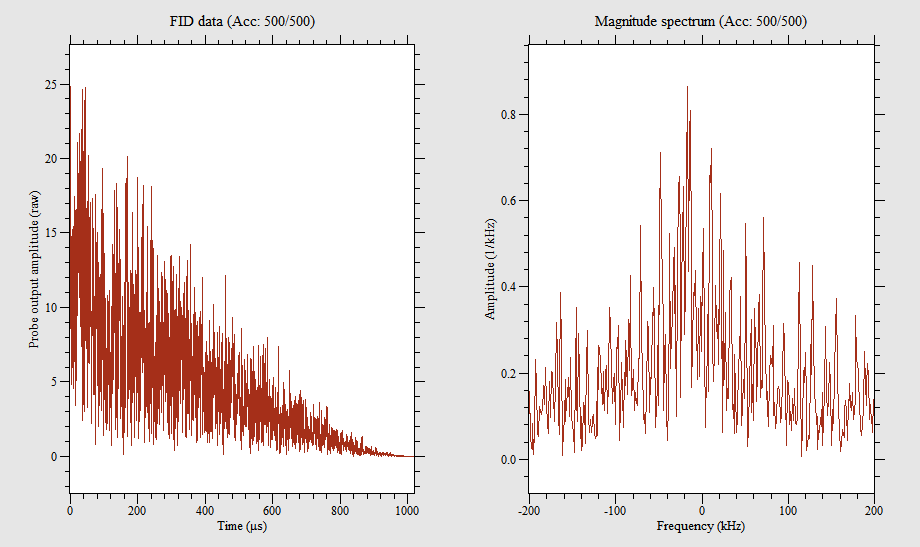

Values plotted in this chart, from the file beside it:
0, -20.266, -14.382
0.498, -2.298, -8.288
0.9961, -17.4, 0.32
1.494, -8.074, 3.778
1.992, 0.64, -4.78
2.49, -4.258, -14.17
2.988, -3.384, -7.91
3.486, -2.054, -7.084
3.984, -5.134, -5.818
4.482, -7.11, -1.87
4.98, -13.8, -6.432
5.479, -8.689, -7.077
5.977, -2.236, -9.157
6.475, -4.64, -6.305
6.973, -5.467, -2.406
7.471, -4.409, 1.272
7.969, -3.084, -9.753
8.467, 3.937, -10.17
8.965, 2.256, -13.73
9.463, -2.995, -8.196
9.961, 0.5079, -4.527
10.46, -6.964, -15.56
10.96, -10.04, -14.24
11.46, -1.284, -14.76
11.95, -3.841, -11.64
12.45, -3.477, -5.34
12.95, -2.911, -9.148
13.45, -6.085, -7.781
13.95, -4.892, -7.119
14.44, -3.886, -16.02
14.94, -4.845, -7.73
15.44, 1.279, -3.152
15.94, 2.139, -11.51
16.44, -0.4617, -5.095
16.93, 3.733, -5.27
17.43, 0.3757, -6.807
17.93, -1.739, -6.641
18.43, -8.349, -8.425
18.93, -10.54, -5.941
19.42, -16.55, -13.01
19.92, -15.32, -6.064
20.42, -8.721, -3.586
20.92, -11.94, -16.22
21.42, -16.65, -4.977
21.91, -14.05, -7.038
22.41, -15.07, -4.093
22.91, -7.928, -11.43
23.41, -2.143, -15.58
23.91, -9.603, -7.728
24.4, -18.34, -5.057
24.9, -15.28, 0.7309
25.4, -12.12, -1.927
25.9, -6.212, -8.696
26.4, -7.284, -8.712
26.89, -10.8, -5.251
27.39, -18.45, -11.33
27.89, -17.99, -11.35
28.39, -9.53, -15.73
28.89, -13.77, -12.74
29.38, -4.762, -7.307
29.88, -0.0479, -10.71
... 1,987 more rows
